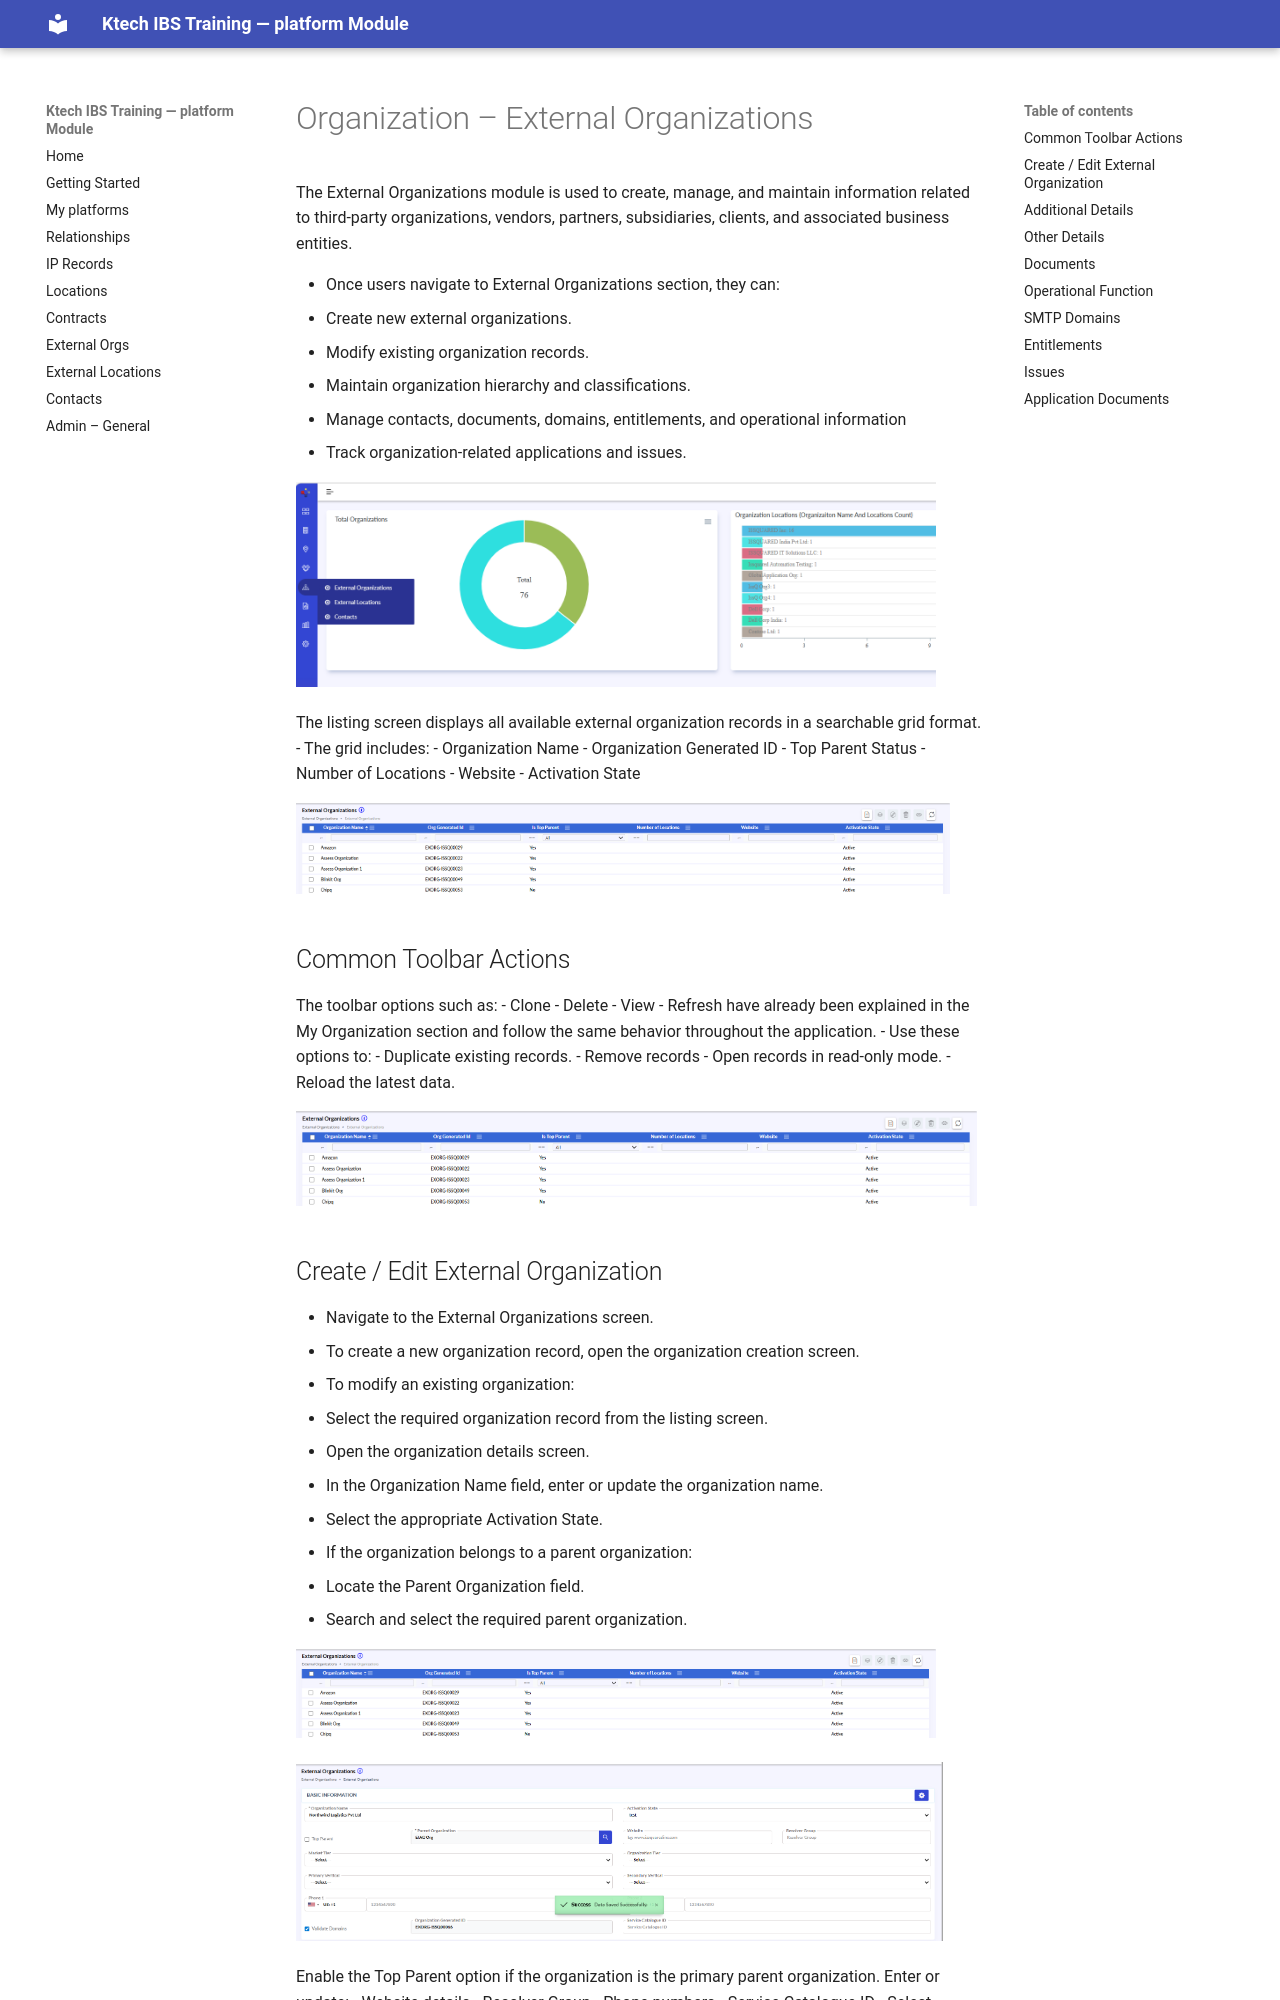

repository: SatyaDora/ebis-org-docs · page: organization-external-organizations/index.html · generator: mkdocs

# Organization – External Organizations

The External Organizations module is used to create, manage, and maintain information related to third-party organizations, vendors, partners, subsidiaries, clients, and associated business entities.

- Once users navigate to External Organizations section, they can:
- Create new external organizations.
- Modify existing organization records.
- Maintain organization hierarchy and classifications.
- Manage contacts, documents, domains, entitlements, and operational information
- Track organization-related applications and issues.

![](media/slide075_img1.png){width=93%}

The listing screen displays all available external organization records in a searchable grid format.
- The grid includes:
- Organization Name
- Organization Generated ID
- Top Parent Status
- Number of Locations
- Website
- Activation State

![](media/slide076_img2.png){width=95%}

## Common Toolbar Actions

The toolbar options such as:
 - Clone
 - Delete
 - View
 - Refresh
 have already been explained in the My Organization section and follow the same behavior throughout the application.
- Use these options to:
 - Duplicate existing records.
 - Remove records
 - Open records in read-only mode.
 - Reload the latest data.

![](media/slide077_img1.png){width=99%}
